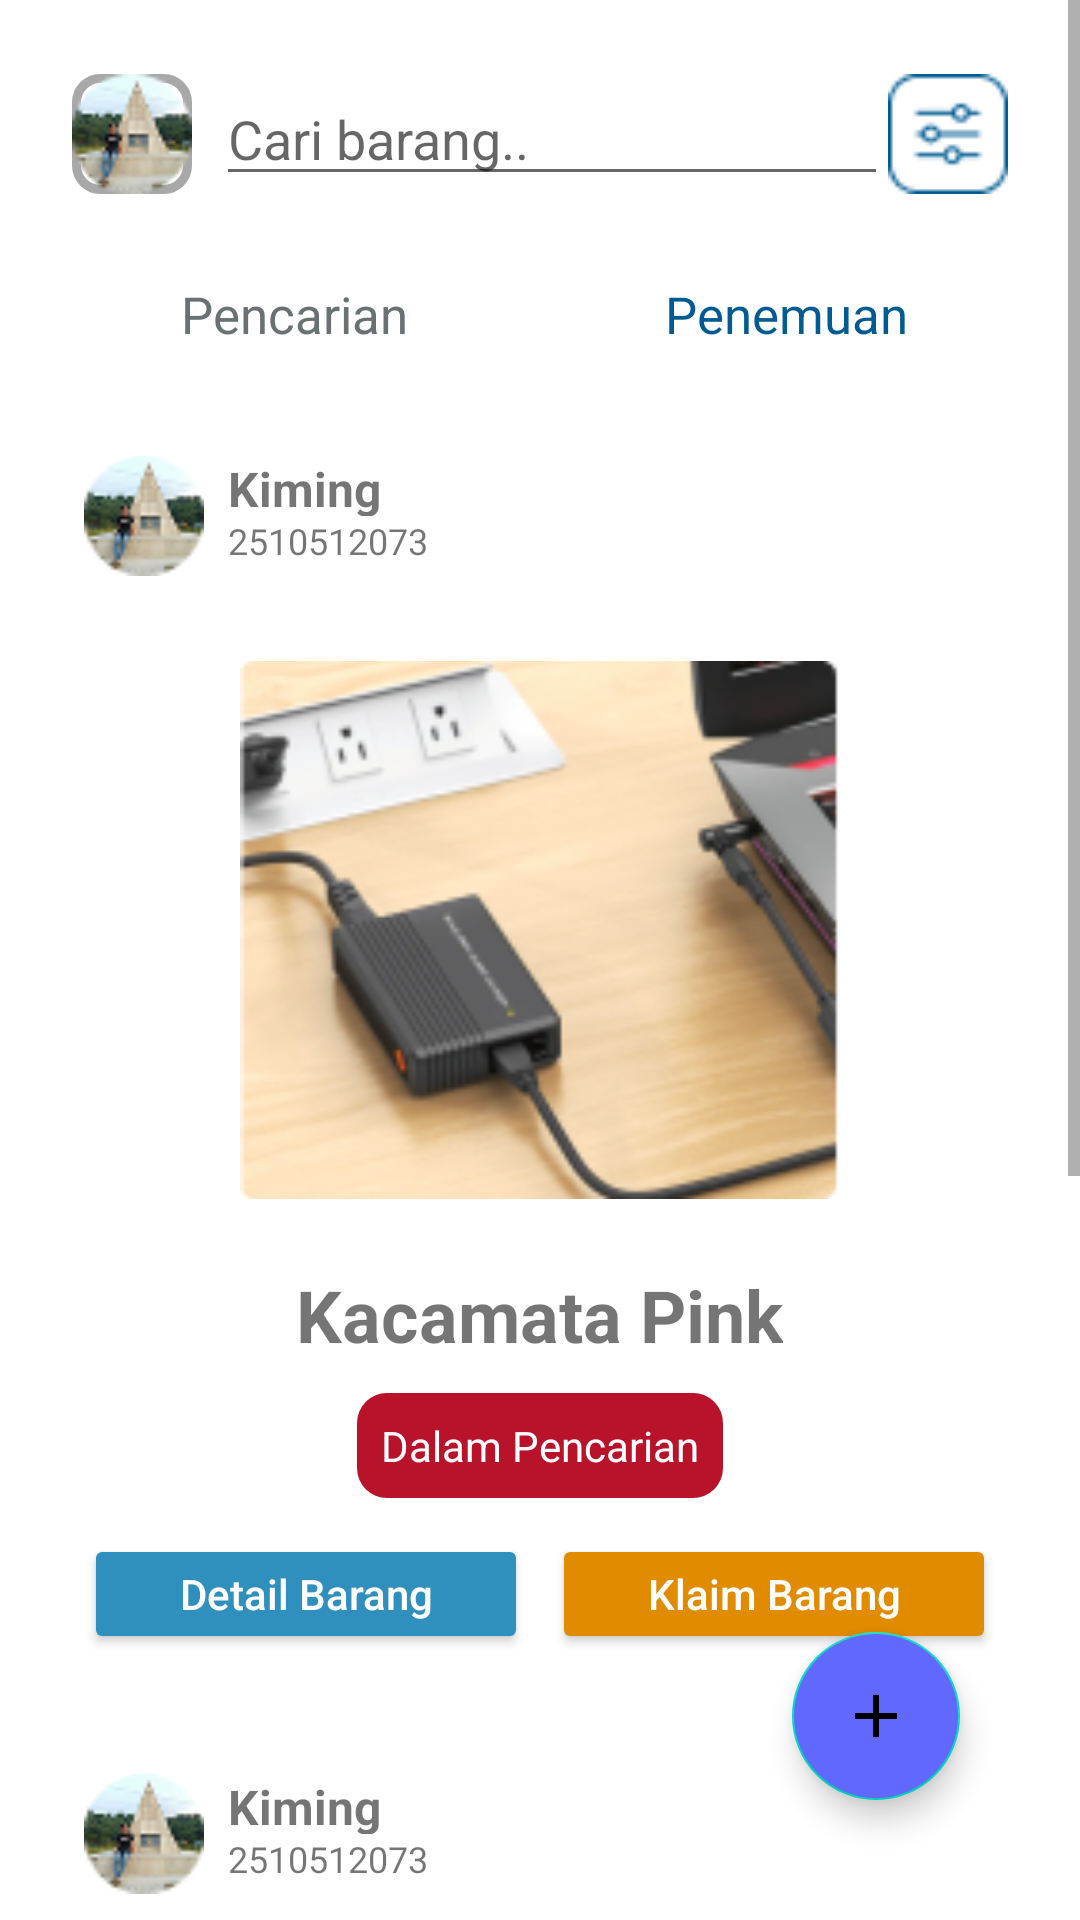

Write the Android layout XML for this screen, with the resource values it uses.
<!-- AndroidManifest.xml: application theme Theme.Unifind -->
<!-- res/layout/penemuan_main.xml -->
<?xml version="1.0" encoding="utf-8"?>
<FrameLayout xmlns:android="http://schemas.android.com/apk/res/android"
    xmlns:app="http://schemas.android.com/apk/res-auto"
    android:layout_width="match_parent"
    android:layout_height="match_parent">

    <ScrollView
        android:layout_width="match_parent"
        android:layout_height="match_parent"
        android:background="#FFFFFF">

        <LinearLayout
            android:layout_width="match_parent"
            android:layout_height="match_parent"
            android:orientation="vertical"
            android:padding="16dp">

            
            <LinearLayout
                android:layout_width="match_parent"
                android:layout_height="wrap_content"
                android:orientation="horizontal"
                android:padding="8dp"
                android:layout_marginBottom="12dp"
                android:gravity="center_vertical">

                <ImageView
                    android:layout_width="40dp"
                    android:layout_height="40dp"
                    android:src="@drawable/abdulgami"
                    android:background="@drawable/edit_text_border"
                    android:layout_marginEnd="8dp" />

                <EditText
                    android:layout_width="0dp"
                    android:layout_height="wrap_content"
                    android:layout_weight="1"
                    android:hint="Cari barang.."/>

                <ImageView
                    android:layout_width="40dp"
                    android:layout_height="40dp"
                    android:src="@drawable/filter_icon" />
            </LinearLayout>

            
            <LinearLayout
                android:layout_width="match_parent"
                android:layout_height="wrap_content"
                android:orientation="horizontal"
                android:gravity="center"
                android:layout_marginBottom="16dp">

                <TextView
                    android:layout_width="0dp"
                    android:layout_weight="1"
                    android:gravity="center"
                    android:text="Pencarian"
                    android:textSize="17dp"
                    android:textColor="#6A7173"
                    android:padding="8dp"
                    android:layout_height="wrap_content" />

                <TextView
                    android:layout_width="0dp"
                    android:layout_weight="1"
                    android:gravity="center"
                    android:text="Penemuan"
                    android:textSize="17dp"
                    android:textColor="#005B92"
                    android:padding="8dp"
                    android:layout_height="wrap_content" />
            </LinearLayout>

            
            <LinearLayout
                android:layout_width="match_parent"
                android:layout_height="wrap_content"
                android:orientation="vertical"
                android:padding="12dp"
                android:layout_marginBottom="16dp">

            
            <LinearLayout
                android:layout_width="match_parent"
                android:layout_height="wrap_content"
                android:orientation="horizontal"
                android:gravity="center_vertical"
                android:layout_marginBottom="8dp">

                <ImageView
                    android:layout_width="40dp"
                    android:layout_height="40dp"
                    android:src="@drawable/abdulgami"
                    android:layout_marginEnd="8dp" />

                <LinearLayout
                    android:layout_width="wrap_content"
                    android:layout_height="wrap_content"
                    android:orientation="vertical">

                    <TextView
                        android:text="Kiming"
                        android:textStyle="bold"
                        android:textSize="16sp"
                        android:layout_width="90dp"
                        android:layout_height="20dp" />

                    <TextView
                        android:text="2510512073"
                        android:textSize="12sp"
                        android:layout_height="20dp"
                        android:layout_width="90dp"/>
                </LinearLayout>
            </LinearLayout>


                
                <ImageView
                    android:layout_width="200dp"
                    android:layout_height="200dp"
                    android:layout_marginTop="10dp"
                    android:src="@drawable/barang_contoh"
                    android:layout_gravity="center_horizontal"/>

                <TextView
                    android:layout_width="wrap_content"
                    android:layout_height="wrap_content"
                    android:text="Kacamata Pink"
                    android:textStyle="bold"
                    android:textSize="24sp"
                    android:layout_marginTop="12dp"
                    android:layout_gravity="center_horizontal"/>

                <TextView
                    android:layout_width="wrap_content"
                    android:layout_height="match_parent"
                    android:background="@drawable/rounded_background"
                    android:layout_marginTop="10dp"
                    android:padding="8dp"
                    android:layout_gravity="center_horizontal"
                    android:text="Dalam Pencarian"
                    android:textColor="#FFFFFF"/>

                
                <LinearLayout
                    android:layout_width="match_parent"
                    android:layout_height="wrap_content"
                    android:orientation="horizontal"
                    android:layout_marginTop="12dp">

                    <Button
                        android:layout_width="0dp"
                        android:layout_weight="1"
                        android:text="Detail Barang"
                        android:textAllCaps="false"
                        android:backgroundTint="#2F90BD"
                        android:textColor="#FFFFFF"
                        android:layout_height="40dp" />

                    <Button
                        android:id="@+id/button_klaim"
                        android:layout_width="0dp"
                        android:layout_weight="1"
                        android:text="Klaim Barang"
                        android:textAllCaps="false"
                        android:backgroundTint="#E18B00"
                        android:textColor="#FFFFFF"
                        android:layout_marginStart="8dp"
                        android:layout_height="40dp" />
                </LinearLayout>
            </LinearLayout>

        
            <LinearLayout
                android:layout_width="match_parent"
                android:layout_height="match_parent"
                android:orientation="vertical"
                android:padding="12dp"
                android:layout_marginBottom="16dp">

                
                <LinearLayout
                    android:layout_width="match_parent"
                    android:layout_height="wrap_content"
                    android:orientation="horizontal"
                    android:gravity="center_vertical"
                    android:layout_marginBottom="8dp">

                    <ImageView
                        android:layout_width="40dp"
                        android:layout_height="40dp"
                        android:src="@drawable/abdulgami"
                        android:layout_marginEnd="8dp" />

                    <LinearLayout
                        android:layout_width="wrap_content"
                        android:layout_height="wrap_content"
                        android:orientation="vertical">

                        <TextView
                            android:text="Kiming"
                            android:textStyle="bold"
                            android:textSize="16sp"
                            android:layout_width="90dp"
                            android:layout_height="20dp" />

                        <TextView
                            android:text="2510512073"
                            android:textSize="12sp"
                            android:layout_height="20dp"
                            android:layout_width="90dp"/>
                    </LinearLayout>
                </LinearLayout>


                
                <ImageView
                    android:layout_width="200dp"
                    android:layout_height="200dp"
                    android:layout_marginTop="10dp"
                    android:src="@drawable/barang_contoh"
                    android:layout_gravity="center_horizontal"/>

                <TextView
                    android:layout_width="wrap_content"
                    android:layout_height="wrap_content"
                    android:text="Kacamata Pink"
                    android:textStyle="bold"
                    android:textSize="24sp"
                    android:layout_marginTop="12dp"
                    android:layout_gravity="center_horizontal"/>

                <TextView
                    android:layout_width="wrap_content"
                    android:layout_height="match_parent"
                    android:background="@drawable/rounded_background"
                    android:layout_marginTop="10dp"
                    android:padding="8dp"
                    android:layout_gravity="center_horizontal"
                    android:text="Dalam Pencarian"
                    android:textColor="#FFFFFF"/>

                
                <LinearLayout
                    android:layout_width="match_parent"
                    android:layout_height="wrap_content"
                    android:orientation="horizontal"
                    android:layout_marginBottom="10dp"
                    android:layout_marginTop="12dp">

                    <Button
                        android:layout_width="0dp"
                        android:layout_weight="1"
                        android:text="Detail Barang"
                        android:textAllCaps="false"
                        android:backgroundTint="#2F90BD"
                        android:textColor="#FFFFFF"
                        android:layout_height="40dp" />

                    <Button
                        android:layout_width="0dp"
                        android:layout_weight="1"
                        android:text="Klaim Barang"
                        android:textAllCaps="false"
                        android:backgroundTint="#E18B00"
                        android:textColor="#FFFFFF"
                        android:layout_marginStart="8dp"
                        android:layout_height="40dp" />
                </LinearLayout>
            </LinearLayout>
        </LinearLayout>

        </ScrollView>
    <com.google.android.material.floatingactionbutton.FloatingActionButton
        android:id="@+id/add_button"
        android:layout_width="wrap_content"
        android:layout_height="wrap_content"
        android:layout_gravity="bottom|end"
        android:layout_margin="40dp"
        android:backgroundTint="#6168FD"
        android:src="@drawable/baseline_add_24"
        app:fabSize="normal"
        android:contentDescription="Tambah"/>
</FrameLayout>
<!-- resources referenced by this layout -->
<resources>
  <!-- drawable abdulgami: png bitmap (drawable, 3425 bytes) -->
  <!-- drawable barang_contoh: png bitmap (drawable, 38256 bytes) -->
  <!-- drawable baseline_add_24 (drawable) -->
  <vector xmlns:android="http://schemas.android.com/apk/res/android" android:height="24dp" android:tint="#1218E5" android:viewportHeight="24" android:viewportWidth="24" android:width="24dp">
        
      <path android:fillColor="@android:color/white" android:pathData="M19,13h-6v6h-2v-6H5v-2h6V5h2v6h6v2z"/>
      
  </vector>
  <!-- drawable edit_text_border (drawable) -->
  <?xml version="1.0" encoding="utf-8"?>
  <shape xmlns:android="http://schemas.android.com/apk/res/android">
      
      <stroke
          android:width="3dp"
          android:color="#A8A8A8" />
      
      <corners android:radius="8dp" />
  
  </shape>
  <!-- drawable filter_icon: png bitmap (drawable, 857 bytes) -->
  <!-- drawable rounded_background (drawable) -->
  <?xml version="1.0" encoding="utf-8"?>
  <shape xmlns:android="http://schemas.android.com/apk/res/android">
      <solid android:color="#B9132C"/>
      <corners android:radius="10dp"/>
  
  </shape>
  <style name="Theme.Unifind" parent="Theme.MaterialComponents.DayNight.NoActionBar">
          
          <item name="colorPrimary">@color/purple_500</item>
          <item name="colorPrimaryVariant">@color/purple_700</item>
          <item name="colorOnPrimary">@color/white</item>
          
          <item name="colorSecondary">@color/teal_200</item>
          <item name="colorSecondaryVariant">@color/teal_700</item>
          <item name="colorOnSecondary">@color/black</item>
          
          <item name="android:statusBarColor">?attr/colorPrimaryVariant</item>
          
      </style>
  <color name="purple_500">#FF6200EE</color>
  <color name="purple_700">#FF3700B3</color>
  <color name="white">#FFFFFFFF</color>
  <color name="teal_200">#FF03DAC5</color>
  <color name="teal_700">#FF018786</color>
  <color name="black">#FF000000</color>
</resources>
